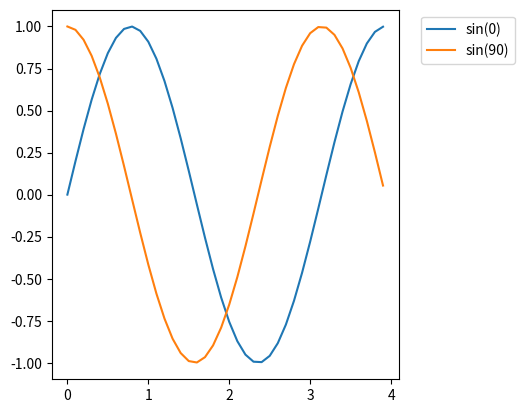

Write Python code to recreate this figure.
import numpy as np
import matplotlib.pyplot as plt

# 1. Create Data
def sinusGenerator(amplitudo,frequency,tAkhir,theta):
    t = np.arange(0,tAkhir,0.1)
    y = amplitudo * np.sin(2*frequency*t + np.deg2rad(theta))
    return t,y

t1,y1 = sinusGenerator(1,1,4,0)
t2,y2 = sinusGenerator(1,1,4,90)

# 2. Make a plot
''' Type 1
data_plot1 = plt.plot(t1,y1, label='sin(0)')
data_plot3 = plt.plot(t2,y2, label='sin(0)')
plt.legend()
'''

''' Type 2
data_plot1 = plt.plot(t1,y1, label='sin(0)')
data_plot3 = plt.plot(t2,y2, label='sin(90)')
plt.legend(loc="upper center")
'''

''' Type 3
data_plot1 = plt.plot(t1,y1, label='sin(0)')
data_plot3 = plt.plot(t2,y2, label='sin(90)')
plt.legend(loc="upper center", bbox_to_anchor=(0.5,0.05))
'''

''' Type 4'''
plt.figure(1)
ax = plt.subplot(111)
data_plot1 = plt.plot(t1,y1, label='sin(0)')
data_plot3 = plt.plot(t2,y2, label='sin(90)')
box = ax.get_position()
ax.set_position([box.x0, box.y0, box.width*0.7, box.height])
plt.legend(loc="upper center", bbox_to_anchor=(1.2,1))


# 3. Show plot
plt.show()